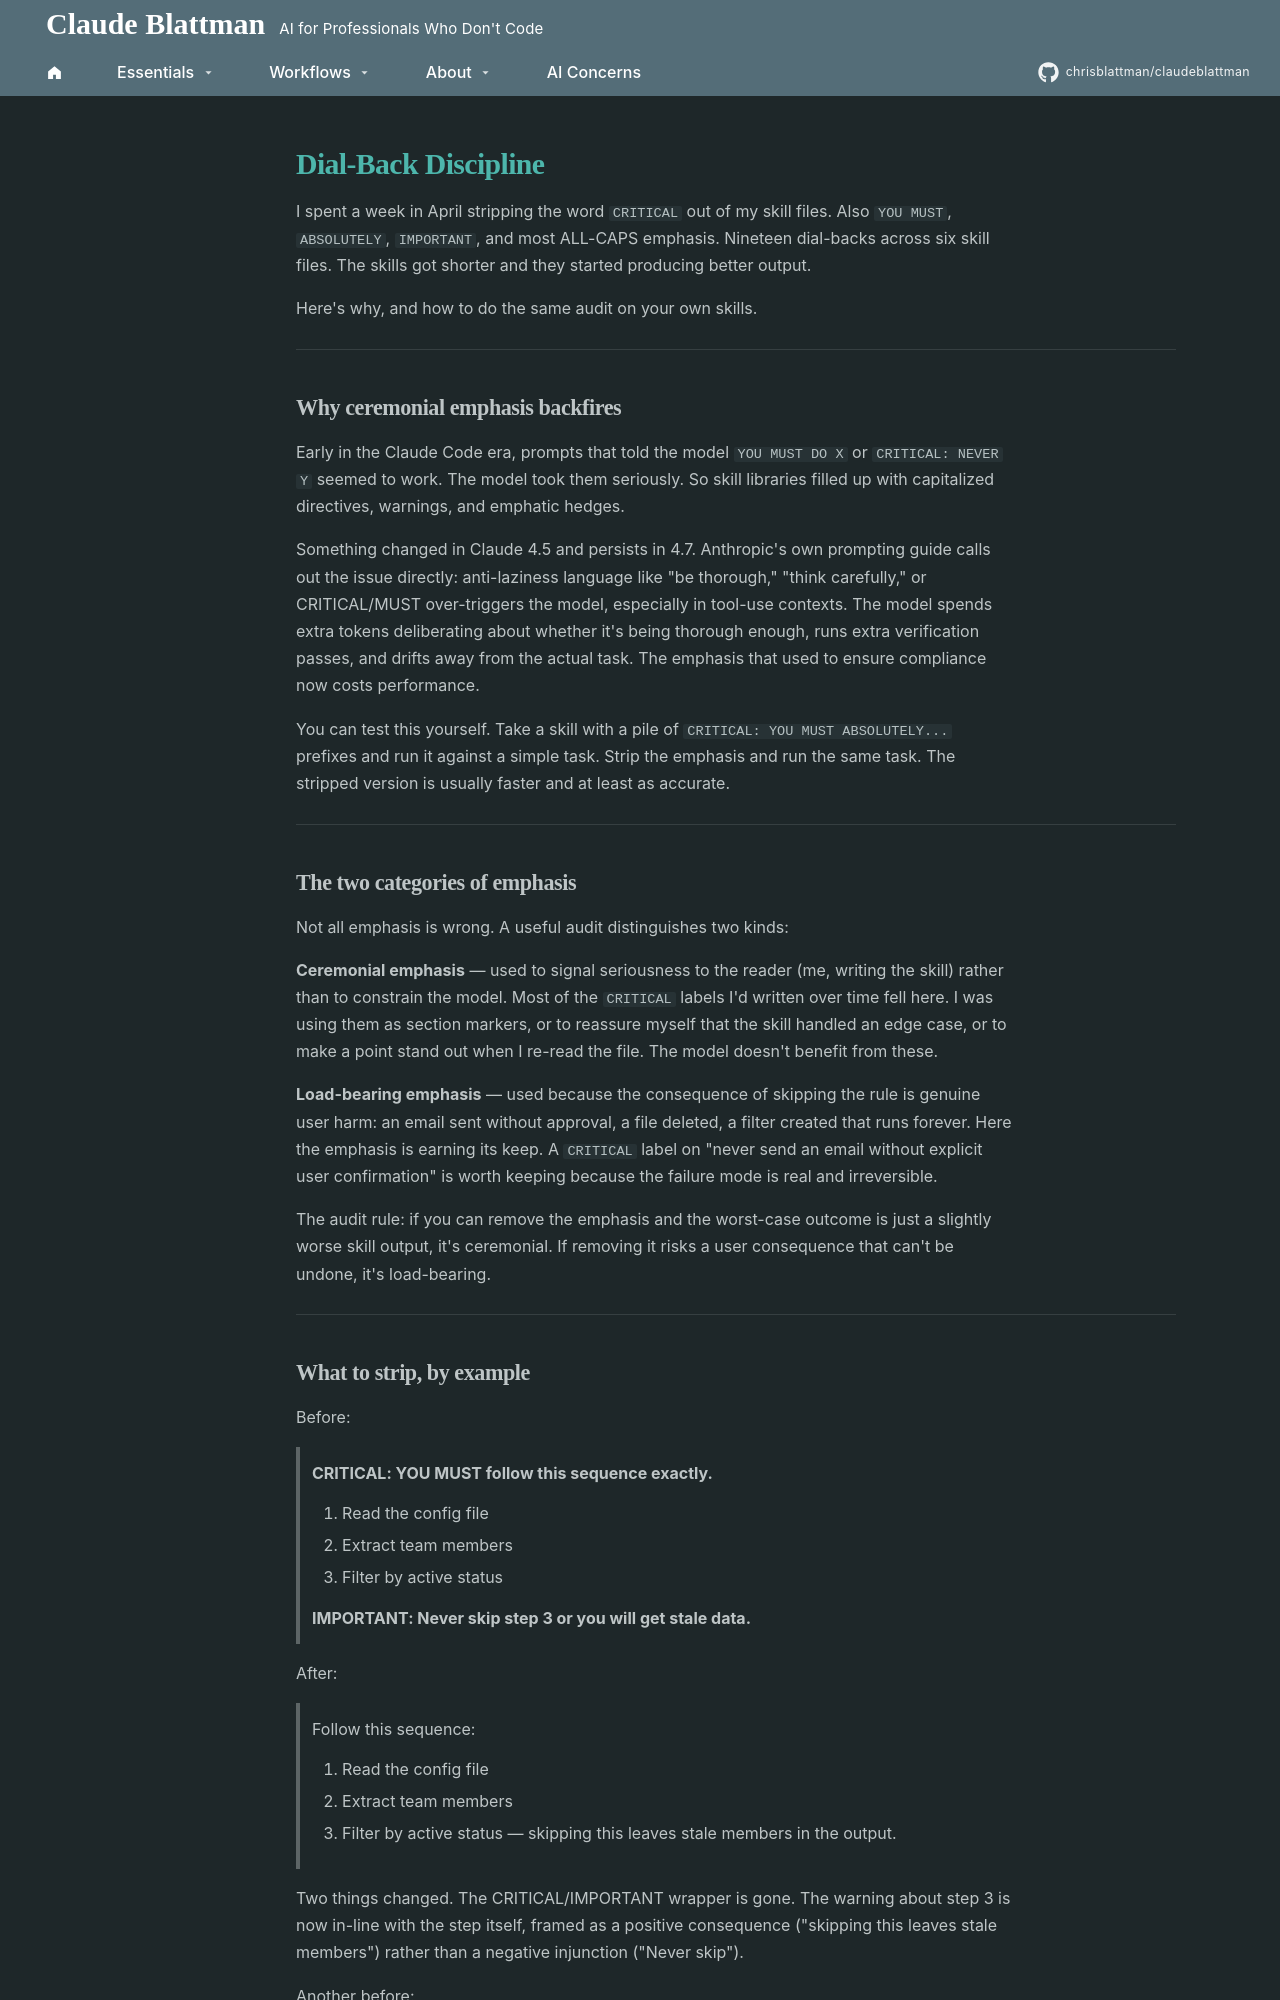

repository: chrisblattman/claudeblattman · page: hyperlinks/dial-back-discipline/index.html · generator: mkdocs

---
description: Why stripping CRITICAL, YOU MUST, and ALL-CAPS emphasis from your skills makes them work better. A methodology for dialing back ceremonial prompting language without losing real safety gates.
---

# Dial-Back Discipline

I spent a week in April stripping the word `CRITICAL` out of my skill files. Also `YOU MUST`, `ABSOLUTELY`, `IMPORTANT`, and most ALL-CAPS emphasis. Nineteen dial-backs across six skill files. The skills got shorter and they started producing better output.

Here's why, and how to do the same audit on your own skills.

---

## Why ceremonial emphasis backfires

Early in the Claude Code era, prompts that told the model `YOU MUST DO X` or `CRITICAL: NEVER Y` seemed to work. The model took them seriously. So skill libraries filled up with capitalized directives, warnings, and emphatic hedges.

Something changed in Claude 4.5 and persists in 4.7. Anthropic's own prompting guide calls out the issue directly: anti-laziness language like "be thorough," "think carefully," or CRITICAL/MUST over-triggers the model, especially in tool-use contexts. The model spends extra tokens deliberating about whether it's being thorough enough, runs extra verification passes, and drifts away from the actual task. The emphasis that used to ensure compliance now costs performance.

You can test this yourself. Take a skill with a pile of `CRITICAL: YOU MUST ABSOLUTELY...` prefixes and run it against a simple task. Strip the emphasis and run the same task. The stripped version is usually faster and at least as accurate.

---

## The two categories of emphasis

Not all emphasis is wrong. A useful audit distinguishes two kinds:

**Ceremonial emphasis** — used to signal seriousness to the reader (me, writing the skill) rather than to constrain the model. Most of the `CRITICAL` labels I'd written over time fell here. I was using them as section markers, or to reassure myself that the skill handled an edge case, or to make a point stand out when I re-read the file. The model doesn't benefit from these.

**Load-bearing emphasis** — used because the consequence of skipping the rule is genuine user harm: an email sent without approval, a file deleted, a filter created that runs forever. Here the emphasis is earning its keep. A `CRITICAL` label on "never send an email without explicit user confirmation" is worth keeping because the failure mode is real and irreversible.

The audit rule: if you can remove the emphasis and the worst-case outcome is just a slightly worse skill output, it's ceremonial. If removing it risks a user consequence that can't be undone, it's load-bearing.

---
